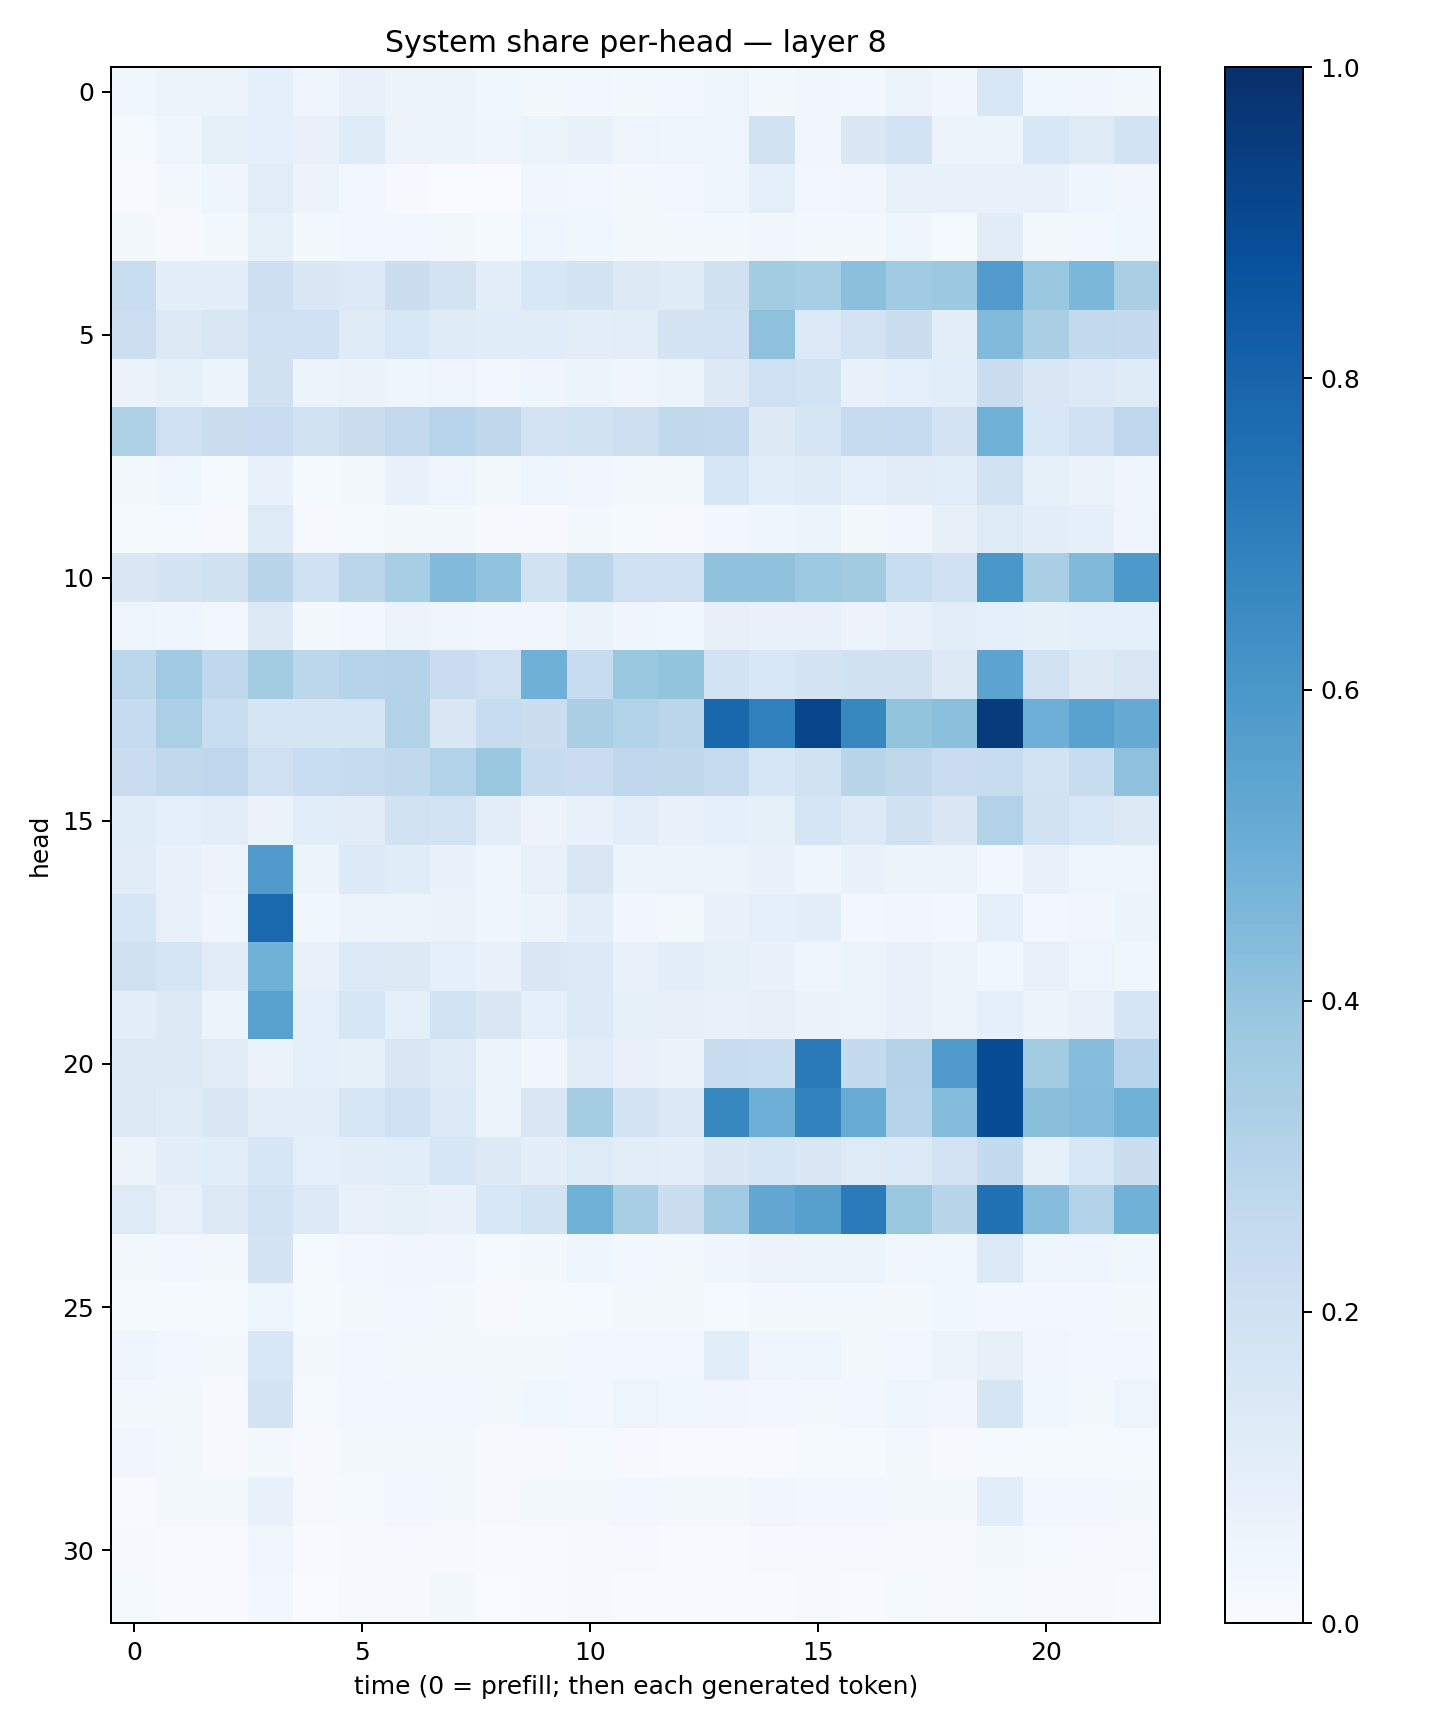

Source data for this figure (header and first rows):
0.038332775, 0.05140955, 0.053034008, 0.08929813, 0.048190545, 0.07078821, 0.060910054, 0.054657973, 0.037205584, 0.022032391, 0.0270018, 0.022728553, 0.023904793, 0.047940567, 0.020800112, 0.032050416, 0.023472924, 0.05530396, 0.034073114, 0.15430392, 0.037043694, 0.033209987, 0.022021718
0.01337, 0.04436, 0.08506, 0.08757, 0.07158, 0.1201, 0.05677, 0.06116, 0.04609, 0.05307, 0.06894, 0.04719, 0.04165, 0.04993, 0.1897, 0.03418, 0.1422, 0.1855, 0.05756, 0.05756, 0.1531, 0.1239, 0.1849
0.004322, 0.01796, 0.0418, 0.1039, 0.06099, 0.02943, 0.01074, 0.001275, 0.001254, 0.03363, 0.02967, 0.01847, 0.02405, 0.04916, 0.08727, 0.02349, 0.03205, 0.07681, 0.06998, 0.07234, 0.06884, 0.04414, 0.0315
0.01585, 0.01054, 0.02203, 0.08573, 0.01638, 0.0276, 0.02647, 0.01926, 0.01557, 0.04529, 0.03874, 0.01838, 0.01607, 0.0195, 0.03435, 0.0197, 0.01986, 0.0392, 0.01407, 0.1102, 0.02049, 0.02477, 0.03855
0.2324, 0.09693, 0.09868, 0.2138, 0.1463, 0.1363, 0.2203, 0.1767, 0.09937, 0.153, 0.1721, 0.1325, 0.1173, 0.197, 0.3584, 0.344, 0.4209, 0.3647, 0.3754, 0.5769, 0.3834, 0.457, 0.3366
0.2177, 0.128, 0.1514, 0.2013, 0.1996, 0.1195, 0.1529, 0.1196, 0.1172, 0.1169, 0.09856, 0.1029, 0.1782, 0.1832, 0.4114, 0.1362, 0.1809, 0.219, 0.09834, 0.4437, 0.3383, 0.2584, 0.252
0.06254, 0.0824, 0.05936, 0.1962, 0.05455, 0.06353, 0.04279, 0.04879, 0.02952, 0.04611, 0.05986, 0.04675, 0.05389, 0.1252, 0.2107, 0.1863, 0.07434, 0.08834, 0.1056, 0.2212, 0.1503, 0.1354, 0.1195
0.3227, 0.2097, 0.2205, 0.2294, 0.1885, 0.2205, 0.2611, 0.2946, 0.2718, 0.1831, 0.1941, 0.2114, 0.2654, 0.2589, 0.1252, 0.1656, 0.2438, 0.2488, 0.1746, 0.4874, 0.1544, 0.2069, 0.2735
0.0216, 0.03635, 0.0145, 0.0698, 0.0152, 0.01928, 0.06803, 0.04636, 0.01779, 0.04189, 0.0349, 0.0205, 0.01701, 0.1607, 0.1084, 0.1179, 0.08796, 0.113, 0.1063, 0.1932, 0.08214, 0.06385, 0.04298
0.01549, 0.01496, 0.01103, 0.1234, 0.00978, 0.01363, 0.01727, 0.02061, 0.01021, 0.01158, 0.01971, 0.01321, 0.01168, 0.02999, 0.04516, 0.05392, 0.01975, 0.03256, 0.08119, 0.1242, 0.09676, 0.09181, 0.04926
0.146, 0.1719, 0.1962, 0.2924, 0.2019, 0.2838, 0.3444, 0.4447, 0.4055, 0.1898, 0.2884, 0.2082, 0.204, 0.4084, 0.4082, 0.3746, 0.3597, 0.2335, 0.2018, 0.5978, 0.3371, 0.4471, 0.5935
0.04895, 0.0461, 0.02955, 0.1266, 0.01917, 0.03021, 0.05725, 0.04331, 0.03484, 0.03143, 0.06533, 0.04343, 0.03685, 0.08037, 0.06941, 0.07756, 0.0581, 0.0716, 0.1048, 0.093, 0.0831, 0.08889, 0.09071
0.2782, 0.3638, 0.2673, 0.3571, 0.2793, 0.2975, 0.3081, 0.2274, 0.2045, 0.489, 0.2393, 0.383, 0.3998, 0.1836, 0.1551, 0.1789, 0.199, 0.1985, 0.1263, 0.5444, 0.1912, 0.1302, 0.1485
0.25, 0.3322, 0.2308, 0.1645, 0.1701, 0.169, 0.3117, 0.152, 0.2386, 0.2211, 0.3398, 0.3135, 0.2823, 0.7868, 0.6898, 0.9172, 0.6612, 0.4008, 0.4208, 0.9566, 0.4927, 0.5513, 0.5149
0.2288, 0.2624, 0.2745, 0.2054, 0.2324, 0.2449, 0.2652, 0.3113, 0.3841, 0.2431, 0.2274, 0.2673, 0.2726, 0.244, 0.1609, 0.1904, 0.2918, 0.271, 0.2279, 0.2386, 0.1859, 0.2375, 0.4125
0.1162, 0.08808, 0.1027, 0.0648, 0.1075, 0.1115, 0.1923, 0.1863, 0.1041, 0.05721, 0.07563, 0.1042, 0.0672, 0.08955, 0.08296, 0.1698, 0.1343, 0.198, 0.1447, 0.3124, 0.193, 0.1532, 0.1266
0.1101, 0.07542, 0.05521, 0.5799, 0.05336, 0.1348, 0.1154, 0.06919, 0.04506, 0.07034, 0.1513, 0.06114, 0.05913, 0.05765, 0.06652, 0.04363, 0.07003, 0.05927, 0.05159, 0.03033, 0.07434, 0.04886, 0.04772
0.1639, 0.0731, 0.04481, 0.7802, 0.03549, 0.05167, 0.05872, 0.06301, 0.03975, 0.0543, 0.09943, 0.03179, 0.02183, 0.06906, 0.08676, 0.09934, 0.02447, 0.03158, 0.02934, 0.08779, 0.02643, 0.0313, 0.06122
0.1954, 0.1676, 0.1094, 0.4864, 0.07105, 0.1361, 0.1321, 0.09093, 0.06972, 0.1454, 0.1348, 0.07608, 0.1007, 0.08568, 0.06801, 0.04295, 0.0622, 0.07799, 0.05474, 0.03555, 0.0753, 0.04852, 0.03815
0.09583, 0.1305, 0.06203, 0.5549, 0.08644, 0.1573, 0.0921, 0.1861, 0.1467, 0.08742, 0.1349, 0.08442, 0.07835, 0.07036, 0.07917, 0.06559, 0.05143, 0.07279, 0.05394, 0.09099, 0.05795, 0.07403, 0.17
0.1271, 0.127, 0.1114, 0.06536, 0.09048, 0.08371, 0.1455, 0.1218, 0.056, 0.03448, 0.1125, 0.07501, 0.06516, 0.2379, 0.2322, 0.7119, 0.2565, 0.3052, 0.5809, 0.8873, 0.3586, 0.4334, 0.2965
0.1275, 0.1211, 0.146, 0.09424, 0.09563, 0.1585, 0.206, 0.1359, 0.06019, 0.1474, 0.3545, 0.1769, 0.1386, 0.6603, 0.4923, 0.6822, 0.51, 0.3015, 0.4354, 0.8876, 0.4241, 0.4352, 0.4877
0.05354, 0.09977, 0.1081, 0.1628, 0.08713, 0.09585, 0.106, 0.1605, 0.1258, 0.09396, 0.1245, 0.1036, 0.09864, 0.1409, 0.168, 0.1475, 0.1248, 0.1355, 0.1798, 0.256, 0.08398, 0.156, 0.2204
0.1226, 0.07213, 0.1325, 0.186, 0.1353, 0.07339, 0.08295, 0.06855, 0.1548, 0.1863, 0.4871, 0.3473, 0.224, 0.3682, 0.529, 0.562, 0.7108, 0.3888, 0.2903, 0.7496, 0.431, 0.3135, 0.4879
0.01694, 0.0257, 0.01796, 0.1795, 0.01357, 0.02637, 0.03142, 0.03144, 0.01544, 0.02222, 0.04069, 0.02543, 0.01716, 0.04151, 0.05518, 0.06249, 0.05321, 0.03525, 0.03725, 0.1341, 0.04009, 0.04179, 0.03663
0.01283, 0.01439, 0.0119, 0.03914, 0.01366, 0.01792, 0.02569, 0.01761, 0.01028, 0.01218, 0.01518, 0.01916, 0.02085, 0.01534, 0.02326, 0.02085, 0.01848, 0.01913, 0.03874, 0.0251, 0.0266, 0.02944, 0.02185
0.04398, 0.02989, 0.02218, 0.1533, 0.01832, 0.03023, 0.02044, 0.01602, 0.02258, 0.01726, 0.02454, 0.02366, 0.02957, 0.1063, 0.0406, 0.04087, 0.0172, 0.02705, 0.05845, 0.07929, 0.03252, 0.02972, 0.02873
0.02195, 0.02181, 0.01146, 0.1775, 0.01516, 0.02449, 0.02997, 0.02379, 0.02282, 0.03836, 0.02946, 0.0472, 0.03851, 0.03239, 0.02621, 0.01675, 0.02369, 0.04438, 0.03259, 0.1643, 0.03891, 0.02237, 0.04972
0.03344, 0.01792, 0.007936, 0.01648, 0.008635, 0.01775, 0.02087, 0.01687, 0.01137, 0.008972, 0.0143, 0.01109, 0.00687, 0.005666, 0.007707, 0.01492, 0.01402, 0.01907, 0.00966, 0.0142, 0.01302, 0.01535, 0.0132
0.006784, 0.01624, 0.01583, 0.07638, 0.009902, 0.01549, 0.02736, 0.02046, 0.01143, 0.01731, 0.01643, 0.02576, 0.02088, 0.01901, 0.03193, 0.02808, 0.02432, 0.01746, 0.02337, 0.1071, 0.02354, 0.02777, 0.02308
0.01171, 0.005532, 0.005407, 0.03409, 0.005494, 0.00881, 0.00851, 0.008458, 0.005146, 0.005711, 0.009248, 0.01029, 0.006513, 0.007076, 0.01034, 0.008238, 0.01128, 0.009834, 0.008273, 0.01719, 0.01179, 0.01028, 0.008848
0.01215, 0.007282, 0.006156, 0.02606, 0.003851, 0.009033, 0.01096, 0.01652, 0.003342, 0.004289, 0.008186, 0.006332, 0.005413, 0.005384, 0.007702, 0.01014, 0.006635, 0.0124, 0.0115, 0.01558, 0.01156, 0.009281, 0.005131
